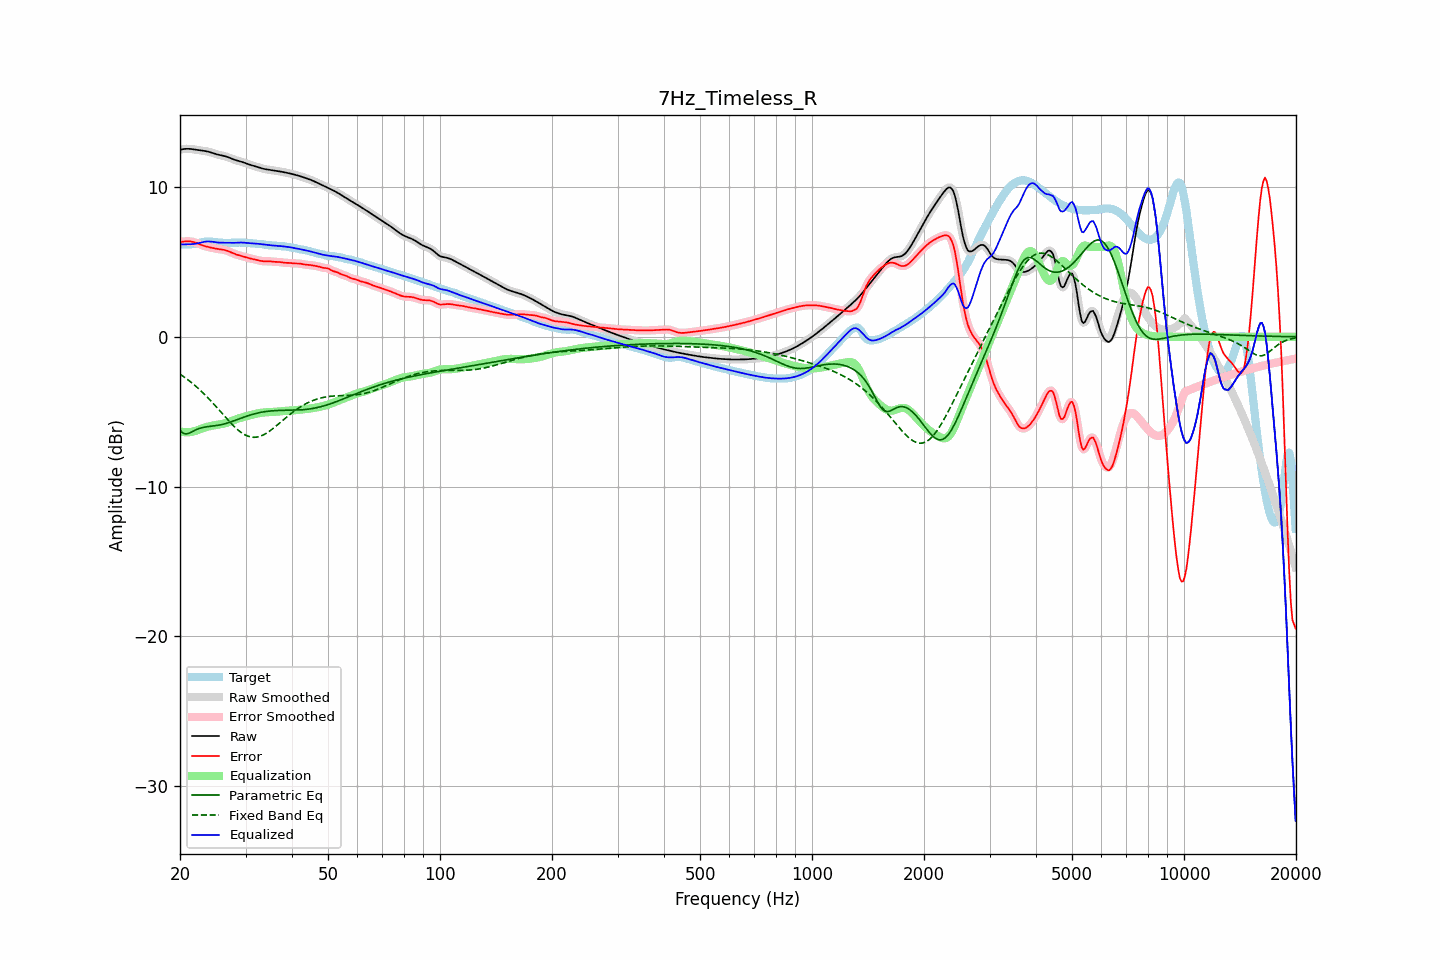

Data behind this chart, as committed beside it:
frequency, raw, error, smoothed, error_smoothed, equalization, parametric_eq, fixed_band_eq, equalized_raw, equalized_smoothed, target
20.00, 12.49, 6.33, 12.49, 6.33, -6.32, -6.24, -2.50, 6.16, 6.16, 6.16
20.20, 12.51, 6.34, 12.51, 6.34, -6.34, -6.34, -2.57, 6.17, 6.17, 6.17
20.40, 12.53, 6.35, 12.53, 6.36, -6.36, -6.44, -2.64, 6.17, 6.17, 6.17
20.61, 12.54, 6.37, 12.54, 6.37, -6.37, -6.47, -2.72, 6.17, 6.17, 6.18
20.81, 12.55, 6.37, 12.55, 6.37, -6.37, -6.49, -2.80, 6.18, 6.18, 6.18
21.02, 12.55, 6.37, 12.55, 6.38, -6.37, -6.46, -2.88, 6.18, 6.18, 6.18
21.23, 12.55, 6.37, 12.55, 6.37, -6.37, -6.42, -2.96, 6.18, 6.18, 6.17
21.44, 12.54, 6.36, 12.54, 6.36, -6.35, -6.37, -3.04, 6.18, 6.18, 6.18
21.66, 12.52, 6.34, 12.52, 6.34, -6.33, -6.31, -3.13, 6.19, 6.19, 6.18
21.87, 12.50, 6.31, 12.50, 6.31, -6.30, -6.26, -3.22, 6.20, 6.20, 6.19
22.09, 12.49, 6.27, 12.49, 6.27, -6.27, -6.20, -3.31, 6.22, 6.22, 6.21
22.31, 12.47, 6.23, 12.47, 6.23, -6.23, -6.16, -3.41, 6.24, 6.24, 6.24
22.54, 12.46, 6.19, 12.46, 6.19, -6.19, -6.12, -3.51, 6.27, 6.27, 6.27
22.76, 12.44, 6.14, 12.44, 6.14, -6.15, -6.09, -3.61, 6.29, 6.29, 6.30
22.99, 12.43, 6.10, 12.43, 6.10, -6.11, -6.06, -3.71, 6.32, 6.32, 6.32
23.22, 12.41, 6.07, 12.41, 6.07, -6.07, -6.04, -3.81, 6.34, 6.34, 6.35
23.45, 12.40, 6.04, 12.39, 6.04, -6.04, -6.02, -3.92, 6.35, 6.35, 6.36
23.69, 12.37, 6.01, 12.37, 6.01, -6.01, -6.00, -4.03, 6.36, 6.36, 6.36
23.92, 12.35, 5.98, 12.35, 5.98, -5.98, -5.99, -4.14, 6.37, 6.37, 6.36
24.16, 12.32, 5.96, 12.32, 5.96, -5.96, -5.98, -4.26, 6.36, 6.36, 6.36
24.40, 12.28, 5.94, 12.28, 5.94, -5.93, -5.96, -4.37, 6.35, 6.35, 6.35
24.65, 12.24, 5.91, 12.24, 5.91, -5.91, -5.95, -4.49, 6.33, 6.33, 6.33
24.89, 12.21, 5.89, 12.21, 5.89, -5.89, -5.94, -4.61, 6.31, 6.32, 6.32
25.14, 12.18, 5.87, 12.18, 5.87, -5.88, -5.92, -4.73, 6.30, 6.30, 6.31
25.39, 12.15, 5.85, 12.15, 5.86, -5.86, -5.90, -4.85, 6.29, 6.29, 6.29
25.65, 12.13, 5.84, 12.13, 5.84, -5.84, -5.88, -4.97, 6.28, 6.28, 6.29
25.91, 12.10, 5.83, 12.11, 5.83, -5.82, -5.86, -5.09, 6.28, 6.28, 6.28
26.16, 12.08, 5.81, 12.08, 5.81, -5.80, -5.83, -5.21, 6.28, 6.28, 6.27
26.43, 12.06, 5.79, 12.06, 5.78, -5.78, -5.80, -5.34, 6.28, 6.28, 6.27
26.69, 12.02, 5.75, 12.02, 5.75, -5.74, -5.77, -5.46, 6.28, 6.28, 6.27
26.96, 11.99, 5.72, 11.99, 5.72, -5.71, -5.74, -5.57, 6.28, 6.28, 6.27
27.23, 11.94, 5.67, 11.94, 5.67, -5.67, -5.71, -5.69, 6.28, 6.28, 6.27
27.50, 11.90, 5.62, 11.90, 5.62, -5.63, -5.67, -5.80, 6.27, 6.27, 6.28
27.77, 11.86, 5.58, 11.86, 5.58, -5.58, -5.63, -5.91, 6.27, 6.27, 6.28
28.05, 11.82, 5.53, 11.82, 5.53, -5.54, -5.59, -6.02, 6.27, 6.27, 6.28
28.33, 11.78, 5.49, 11.78, 5.50, -5.50, -5.55, -6.12, 6.28, 6.28, 6.29
28.62, 11.75, 5.46, 11.75, 5.46, -5.47, -5.51, -6.21, 6.29, 6.29, 6.29
28.90, 11.72, 5.43, 11.72, 5.43, -5.43, -5.47, -6.30, 6.29, 6.29, 6.29
29.19, 11.69, 5.40, 11.69, 5.40, -5.40, -5.43, -6.38, 6.29, 6.29, 6.29
29.48, 11.66, 5.37, 11.66, 5.37, -5.37, -5.39, -6.46, 6.29, 6.29, 6.28
29.78, 11.62, 5.34, 11.62, 5.34, -5.34, -5.36, -6.52, 6.28, 6.28, 6.28
30.08, 11.58, 5.31, 11.58, 5.31, -5.31, -5.32, -6.58, 6.27, 6.27, 6.27
30.38, 11.54, 5.28, 11.54, 5.28, -5.28, -5.28, -6.63, 6.26, 6.26, 6.27
30.68, 11.50, 5.25, 11.50, 5.25, -5.25, -5.25, -6.66, 6.25, 6.25, 6.26
30.99, 11.47, 5.22, 11.47, 5.22, -5.23, -5.21, -6.69, 6.24, 6.24, 6.25
31.30, 11.44, 5.20, 11.44, 5.20, -5.20, -5.18, -6.70, 6.24, 6.24, 6.24
31.61, 11.41, 5.18, 11.41, 5.18, -5.17, -5.15, -6.71, 6.23, 6.23, 6.22
31.93, 11.37, 5.16, 11.37, 5.16, -5.15, -5.12, -6.70, 6.23, 6.23, 6.21
32.24, 11.34, 5.13, 11.34, 5.13, -5.12, -5.10, -6.69, 6.22, 6.22, 6.21
32.57, 11.30, 5.10, 11.30, 5.10, -5.10, -5.07, -6.67, 6.20, 6.20, 6.20
32.89, 11.27, 5.07, 11.27, 5.07, -5.08, -5.05, -6.64, 6.19, 6.19, 6.20
33.22, 11.24, 5.05, 11.24, 5.05, -5.07, -5.03, -6.59, 6.17, 6.17, 6.19
33.55, 11.21, 5.04, 11.21, 5.04, -5.05, -5.01, -6.54, 6.16, 6.16, 6.17
33.89, 11.19, 5.04, 11.19, 5.04, -5.04, -5.00, -6.48, 6.15, 6.15, 6.15
34.23, 11.17, 5.04, 11.17, 5.04, -5.04, -4.98, -6.42, 6.14, 6.14, 6.13
34.57, 11.16, 5.04, 11.16, 5.04, -5.03, -4.97, -6.35, 6.13, 6.13, 6.11
34.92, 11.14, 5.04, 11.14, 5.04, -5.03, -4.96, -6.28, 6.12, 6.12, 6.11
35.27, 11.13, 5.02, 11.13, 5.02, -5.02, -4.95, -6.20, 6.10, 6.10, 6.10
35.62, 11.11, 5.01, 11.11, 5.01, -5.02, -4.94, -6.11, 6.09, 6.09, 6.10
35.97, 11.09, 5.00, 11.10, 5.01, -5.01, -4.93, -6.03, 6.08, 6.08, 6.09
... 635 more rows
